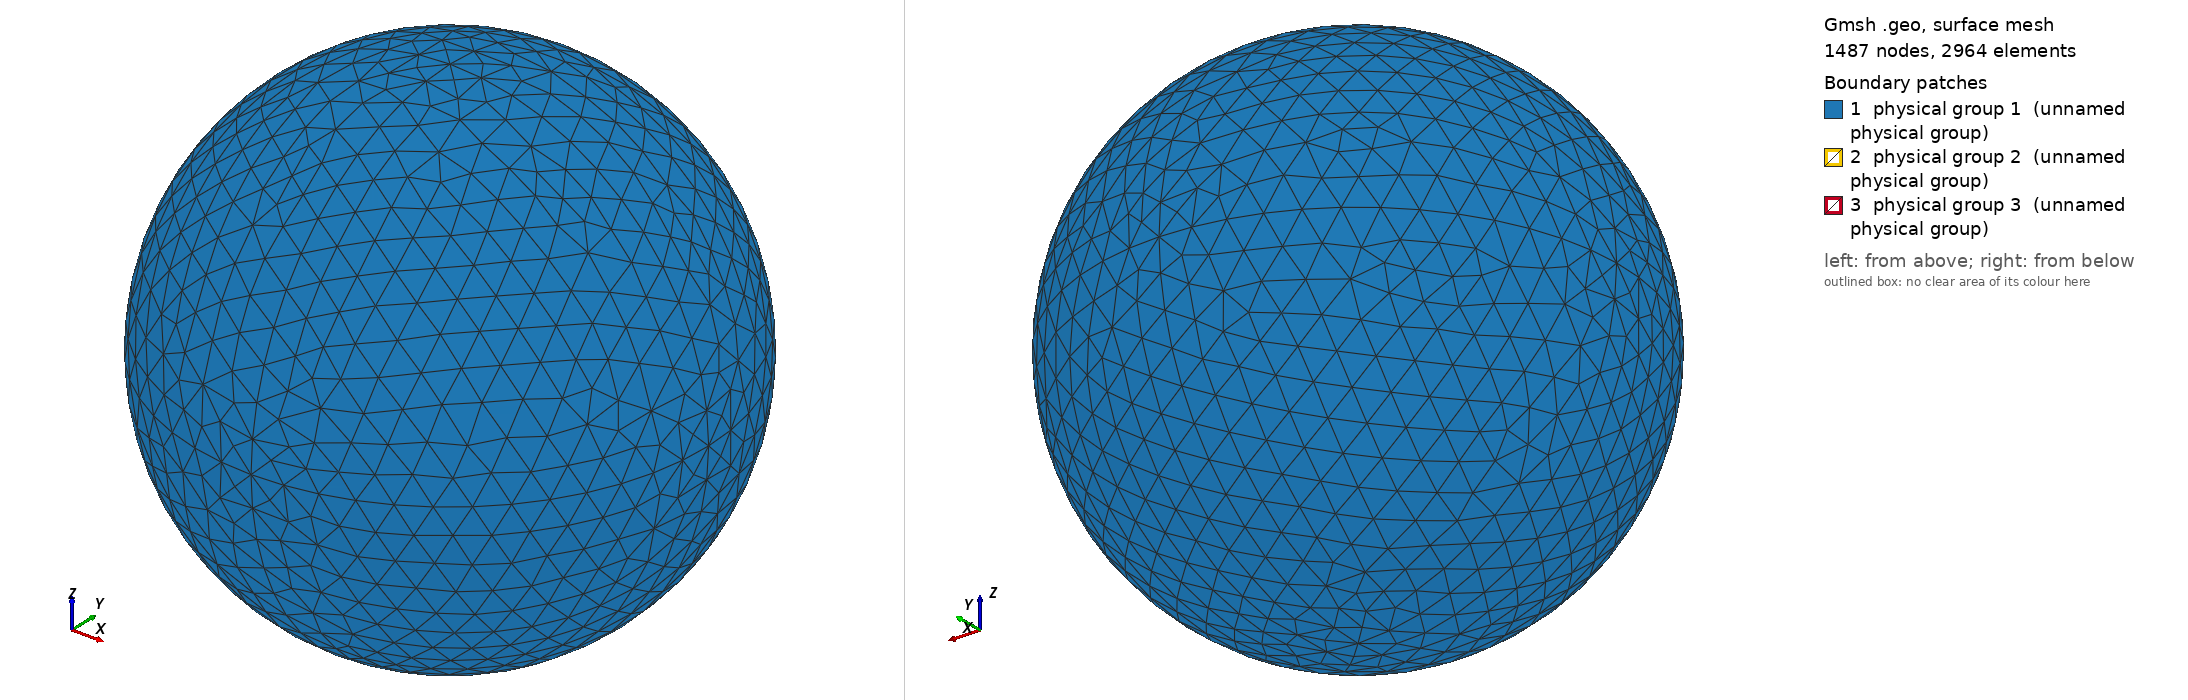

Gmsh geometry script, surface-meshed: 1487 nodes, 2964 surface elements. Boundary patches (legend numbers): 1 physical group 1 (unnamed physical group), 2 physical group 2 (unnamed physical group), 3 physical group 3 (unnamed physical group). Left view from above one corner, right view from below the opposite corner. Legend entries are the model's physical surfaces. The drawing asked Gmsh for element sizes between 1% and 20% of the model's largest extent; the script's own settings can give other sizes.

=== sphere_1.87R_937.50K.geo (drawn) ===
// I usually do steps 1-2 in a text editor, steps 3-11 in the Gmsh GUI.

// STEP 1: SET VARIABLES

debye = 0.006682;
r = 1.87*debye;
R = r+10*debye;  // Outer radius
Res = 1.5*debye; // Resolution on outer boundary
res = r/5;       // Resolution on inner boundary

// STEP 2: PLACE POINTS (0D ENTITIES)

// Center
Point(1) = {0, 0, 0, Res};

// Outer boundary
Point(2) = {R, 0, 0, Res};
Point(3) = {0, R, 0, Res};
Point(4) = {0, 0, R, Res};
Point(5) = {-R, 0, 0, Res};
Point(6) = {0, -R, 0, Res};
Point(7) = {0, 0, -R, Res};

// Inner boundary
Point(8) = {r, 0, 0, res};
Point(9) = {0, r, 0, res};
Point(10) = {0, 0, r, res};
Point(11) = {-r, 0, 0, res};
Point(12) = {0, -r, 0, res};
Point(13) = {0, 0, -r, res};

// STEP 3: CONNECT POINTS TO LINES AND ARCS (1D ENTITIES)

Circle(1) = {5, 1, 4};
Circle(2) = {4, 1, 2};
Circle(3) = {2, 1, 7};
Circle(4) = {7, 1, 5};
Circle(5) = {4, 1, 3};
Circle(6) = {3, 1, 7};
Circle(7) = {7, 1, 6};
Circle(8) = {6, 1, 4};
Circle(9) = {5, 1, 3};
Circle(10) = {3, 1, 2};
Circle(11) = {2, 1, 6};
Circle(12) = {6, 1, 5};
Circle(13) = {11, 1, 10};
Circle(14) = {10, 1, 8};
Circle(15) = {8, 1, 13};
Circle(16) = {13, 1, 11};
Circle(17) = {11, 1, 9};
Circle(18) = {9, 1, 8};
Circle(19) = {8, 1, 12};
Circle(20) = {12, 1, 11};
Circle(21) = {10, 1, 9};
Circle(22) = {9, 1, 13};
Circle(23) = {13, 1, 12};
Circle(24) = {12, 1, 10};

// STEP 4: FILL PLANE AND CURVED SURFACES (2D ENTITIES) BETWEEN LINES AND ARCS

Line Loop(1) = {9, -5, -1};
Surface(1) = {1};
Line Loop(2) = {5, 10, -2};
Surface(2) = {2};
Line Loop(3) = {10, 3, -6};
Surface(3) = {3};
Line Loop(4) = {4, 9, 6};
Surface(4) = {4};
Line Loop(5) = {12, 1, -8};
Surface(5) = {5};
Line Loop(6) = {8, 2, 11};
Surface(6) = {6};
Line Loop(7) = {11, -7, -3};
Surface(7) = {7};
Line Loop(8) = {7, 12, -4};
Surface(8) = {8};
Line Loop(9) = {21, 18, -14};
Surface(9) = {9};
Line Loop(10) = {18, 15, -22};
Surface(10) = {10};
Line Loop(11) = {22, 16, 17};
Surface(11) = {11};
Line Loop(12) = {17, -21, -13};
Surface(12) = {12};
Line Loop(13) = {24, 14, 19};
Surface(13) = {13};
Line Loop(14) = {19, -23, -15};
Surface(14) = {14};
Line Loop(15) = {16, -20, -23};
Surface(15) = {15};
Line Loop(16) = {20, 13, -24};
Surface(16) = {16};

// STEP 5: FILL VOLUME (3D ENTITY) BETWEEN SURFACES

Surface Loop(1) = {2, 1, 4, 8, 7, 6, 5, 3};
Surface Loop(2) = {9, 12, 11, 10, 14, 13, 16, 15};
Volume(1) = {1, 2};

// STEP 6: CREATE PHYSICAL GROUPS OF SURFACES

// Outer surface
Physical Surface(1) = {1, 2, 3, 4, 5, 7, 8, 6};

// Top segment of inner surface
Physical Surface(2) = {9, 12, 11, 10};

// Bottom segment of inner surface
Physical Surface(3) = {13, 14, 15, 16};

// STEP 7: CREATE A PHYSICAL GROUP FOR THE VOLUME

Physical Volume(4) = {1};

// STEP 8: GENERATE 2D AND 3D MESH

// Make sure both checkboxes starting with "Optimize quality of tetrahedra..."
// is activated in Tools -> Options -> Mesh -> Advanced -> Optimize with
// NetGen... is activated

// STEP 10: INSPECT QUALITY

// Tools -> Statistics -> Mesh

// Number of tetrahedra indicate computational cost of Poisson solver.

// Thin/sliver cells lead to less accurate solutions and slower convergence.
// Gmsh reports the quality factor Gamma, which indicate how regular the cells
// are. A cell with Gamma=1 is perfectly equilateral, whereas a cell with
// Gamma=0 is degenerate and will break the simulation (other tools may use
// other definitions of the quality factor). Click Update to compute the Gamma
// value for all cells. The range and average will be shown in the text box,
// and a X-Y plot of the distribution can be shown. The higher the average, the
// better. If Gamma is practically zero (1e-15) it indicates an error in the
// geometry, for instance duplicate points. For simple geometries the minimum
// Gamma is usually above 0.3, but for more difficult geometries it can be less
// than 0.05. This makes the simulation more difficult, and at some point Gamma
// may be so small the simulation breaks. NetGen optimization is important for
// good quality tetrahedra.

// STEP 11: SAVE MESH TO *.msh

// STEP 12: CONVERT MESH TO *.topo FOR USE WITH PTETRA

// 1. Place a symlink to msh2topo in the Geometry folder
// 2. Copy msh2topo.dat to the Geometry folder
// 3. Enter the filename of the msh-file in msh2topo.dat
// 4. Run msh2topo.dat
// 5. Rename msh2topo.out to *.topo
